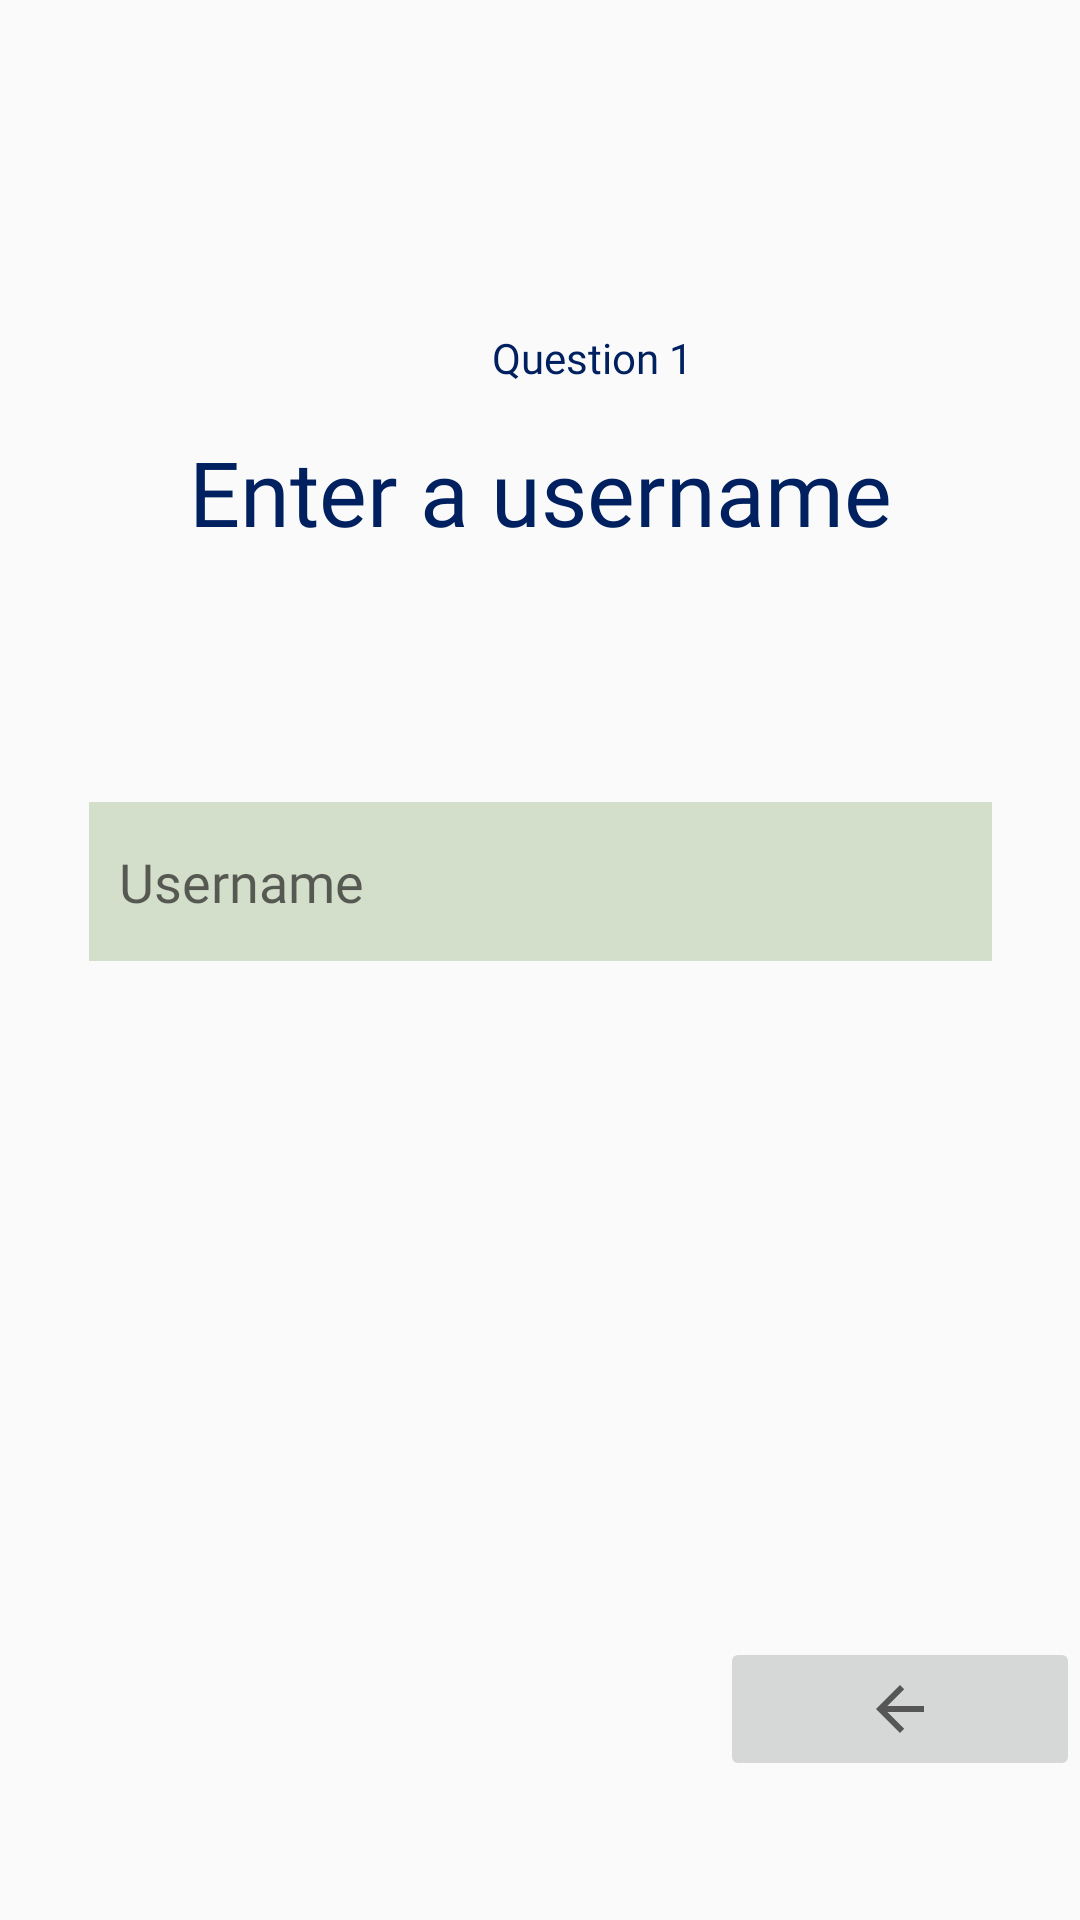

Layout XML and referenced resources for this Android screen:
<!-- AndroidManifest.xml: application theme Theme.RecipeApp -->
<!-- res/layout/survey.xml -->
<?xml version="1.0" encoding="utf-8"?>
<LinearLayout xmlns:android="http://schemas.android.com/apk/res/android"
    xmlns:app="http://schemas.android.com/apk/res-auto"
    xmlns:tools="http://schemas.android.com/tools"
    android:layout_width="match_parent"
    android:layout_height="match_parent">

    <androidx.constraintlayout.widget.ConstraintLayout
        android:layout_width="match_parent"
        android:layout_height="match_parent">

        <TextView
            android:id="@+id/textView8"
            android:layout_width="wrap_content"
            android:layout_height="wrap_content"
            android:layout_marginStart="164dp"
            android:fontFamily="@font/amiko"
            android:text="Question 1"
            android:textColor="@color/navyblue"
            app:layout_constraintBottom_toTopOf="@+id/textView9"
            app:layout_constraintStart_toStartOf="parent"
            app:layout_constraintTop_toTopOf="parent"
            app:layout_constraintVertical_bias="0.879" />

        <TextView
            android:id="@+id/textView9"
            android:layout_width="wrap_content"
            android:layout_height="wrap_content"
            android:layout_marginBottom="456dp"
            android:fontFamily="@font/amiko"
            android:text="Enter a username"
            android:textColor="@color/navyblue"
            android:textSize="30dp"
            app:layout_constraintBottom_toBottomOf="parent"
            app:layout_constraintEnd_toEndOf="parent"
            app:layout_constraintStart_toStartOf="parent" />

        <EditText
            android:id="@+id/editTextTextPersonName"
            android:layout_width="301dp"
            android:layout_height="53dp"
            android:layout_marginStart="55dp"
            android:layout_marginTop="37dp"
            android:layout_marginEnd="55dp"
            android:layout_marginBottom="179dp"
            android:background="@color/white"
            android:backgroundTint="@color/green"
            android:ems="10"
            android:fontFamily="@font/amiko"
            android:hint="Username"
            android:inputType="textPersonName"
            android:minHeight="48dp"
            android:paddingStart="10dp"
            app:layout_constraintBottom_toTopOf="@+id/imageButton4"
            app:layout_constraintEnd_toEndOf="parent"
            app:layout_constraintStart_toStartOf="parent"
            app:layout_constraintTop_toBottomOf="@+id/textView9" />


        <ImageButton
            android:id="@+id/imageButton4"
            android:layout_width="120dp"
            android:layout_height="48dp"
            android:onClick="FoodRestrictions"
            app:layout_constraintBottom_toBottomOf="parent"
            app:layout_constraintEnd_toEndOf="parent"
            app:layout_constraintTop_toBottomOf="@+id/editTextTextPersonName"
            app:layout_constraintVertical_bias="0.561"
            app:srcCompat="?attr/actionModeCloseDrawable"
            tools:ignore="SpeakableTextPresentCheck,SpeakableTextPresentCheck" />
    </androidx.constraintlayout.widget.ConstraintLayout>
</LinearLayout>
<!-- resources referenced by this layout -->
<resources>
  <color name="green">#d4dfcb</color>
  <color name="navyblue">#002060</color>
  <color name="white">#FFFFFFFF</color>
  <style name="Theme.RecipeApp" parent="Theme.AppCompat.Light.NoActionBar">
  
          
          <item name="colorPrimary">@color/primary</item>
          <item name="colorPrimaryVariant">@color/secondary</item>
          <item name="colorOnPrimary">@color/black</item>
  
          <item name="shapeAppearanceSmallComponent">@style/ShapeAppearance.Material3.SmallComponent</item>
          <item name="shapeAppearanceMediumComponent">@style/ShapeAppearance.Material3.MediumComponent</item>
          <item name="shapeAppearanceLargeComponent">@style/ShapeAppearance.Material3.LargeComponent</item>
          
          <item name="colorSecondary">@color/tertiary</item>
          <item name="colorSecondaryVariant">@color/teal_700</item>
          <item name="colorOnSecondary">@color/black</item>
  
          
          <item name="android:statusBarColor" tools:targetApi="l">?attr/colorSecondary</item>
          
      </style>
  <color name="black">#FF000000</color>
  <color name="teal_700">#FF018786</color>
</resources>
